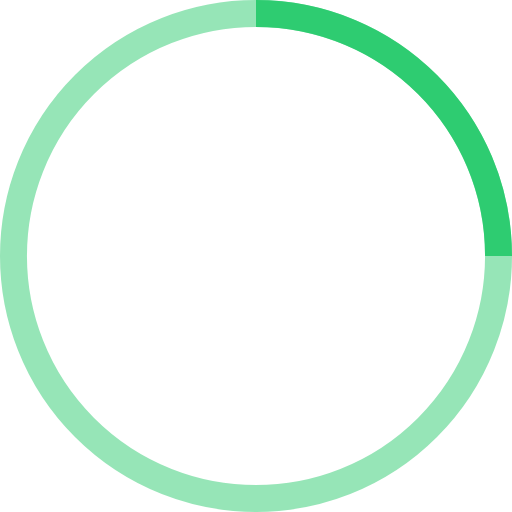
t = 0.00 s
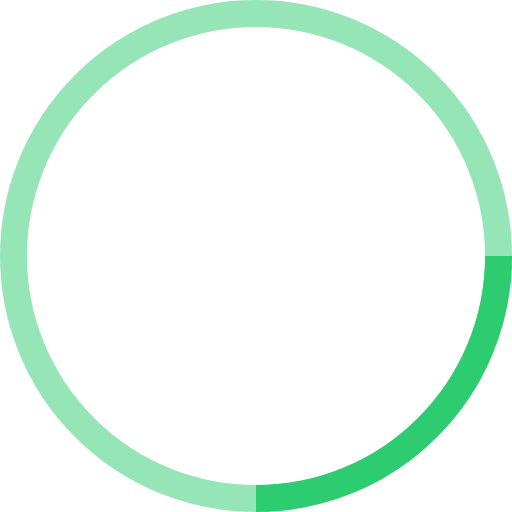
t = 0.25 s
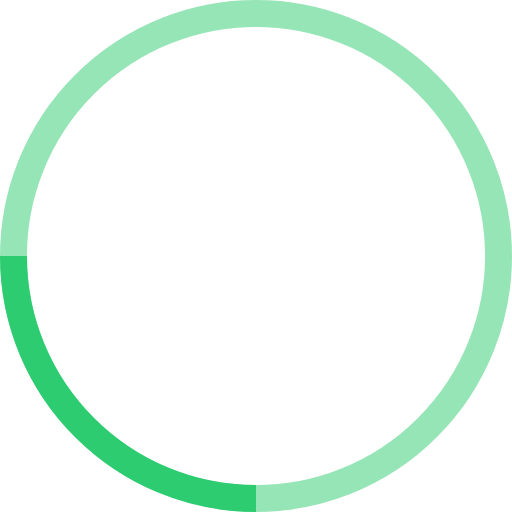
t = 0.50 s
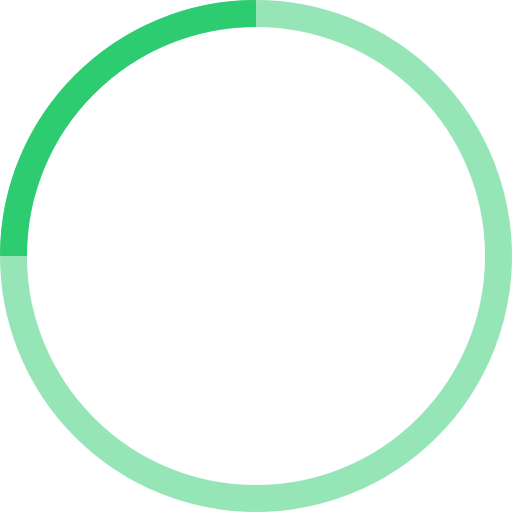
t = 0.75 s

The animated SVG that drew these frames (rendered in a browser with its animation timeline set to each time). Animation: 1 SMIL element (animateTransform=1); one cycle of 1.00 s, repeats indefinitely.

<!-- By Sam Herbert (@sherb), for everyone. More @ http://goo.gl/7AJzbL -->
<svg width="38" height="38" viewBox="0 0 38 38" xmlns="http://www.w3.org/2000/svg" stroke="#2ecc71">
    <g fill="none" fill-rule="evenodd">
        <g transform="translate(1 1)" stroke-width="2">
            <circle stroke-opacity=".5" cx="18" cy="18" r="18"/>
            <path d="M36 18c0-9.94-8.06-18-18-18">
                <animateTransform
                    attributeName="transform"
                    type="rotate"
                    from="0 18 18"
                    to="360 18 18"
                    dur="1s"
                    repeatCount="indefinite"/>
            </path>
        </g>
    </g>
</svg>
